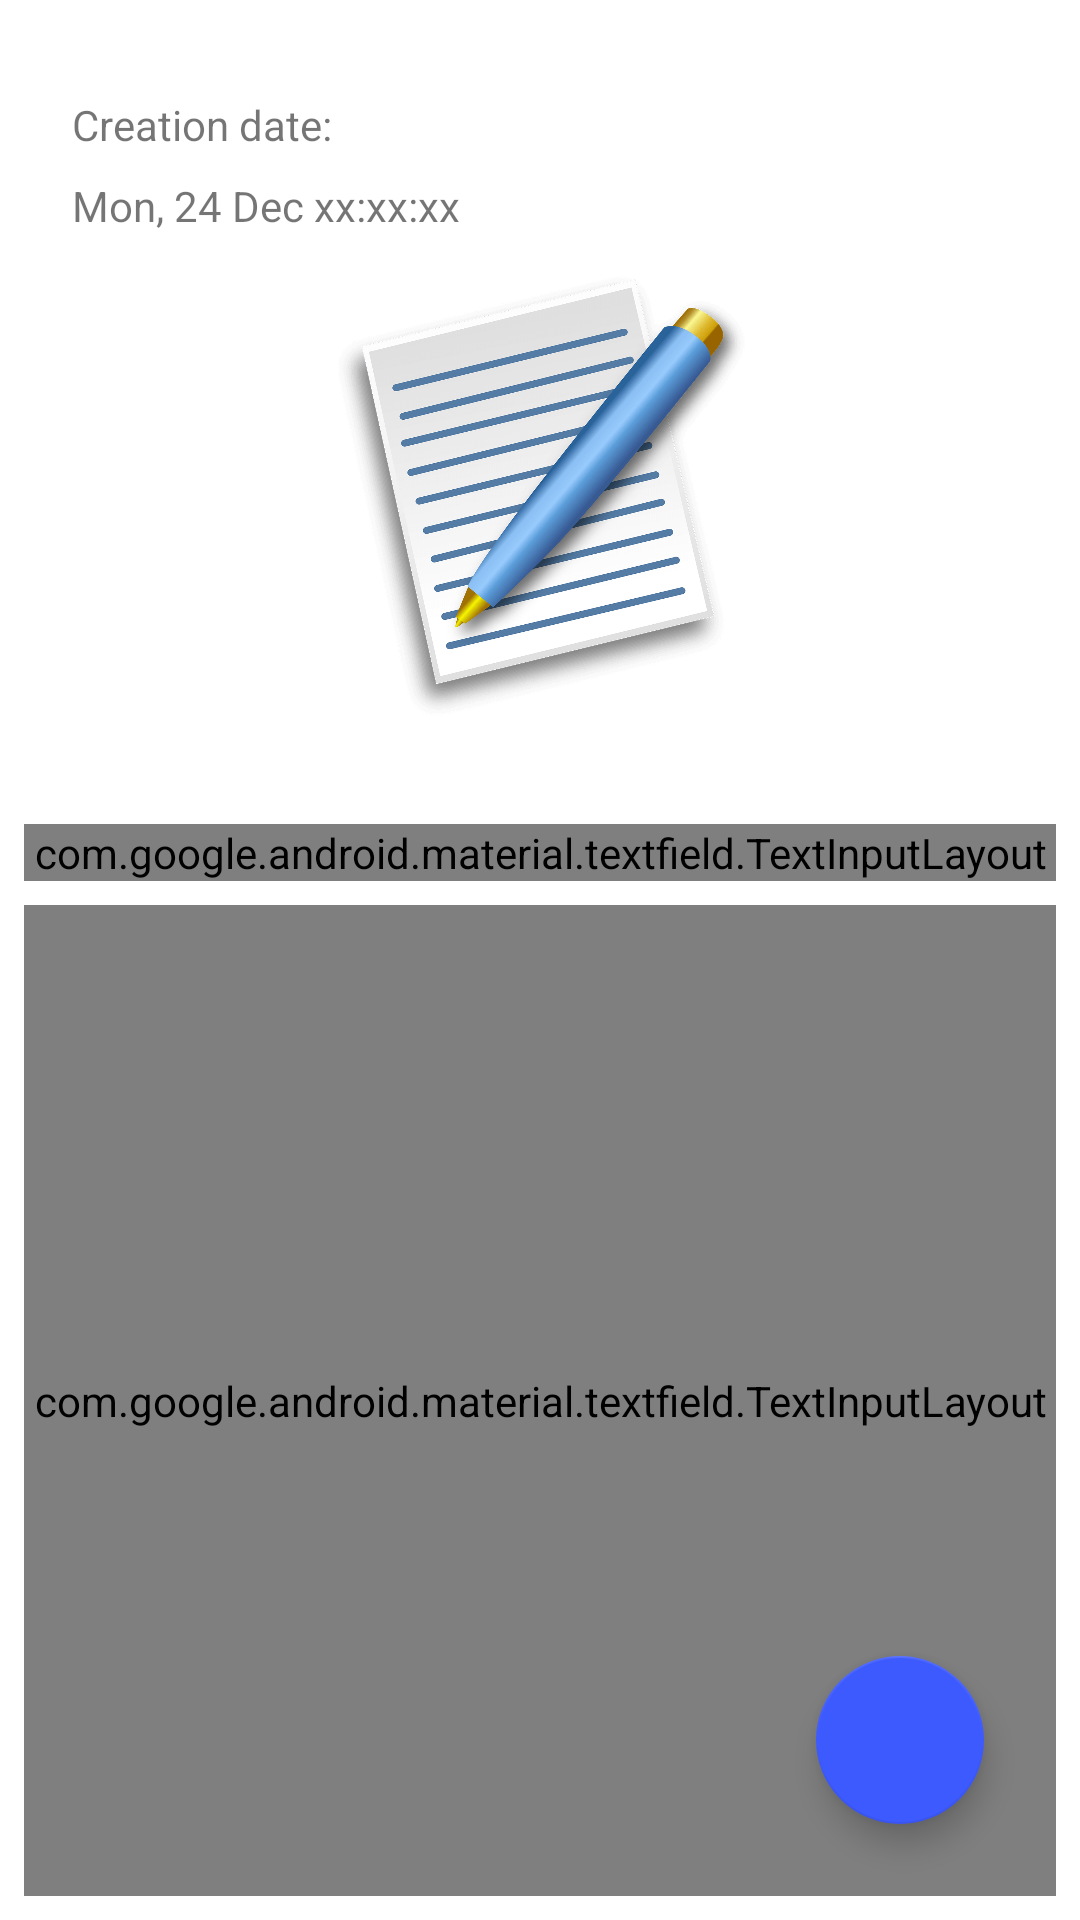

Here is an Android app screen rendered from its layout file. Give the layout XML and the strings, colors and styles it references.
<!-- AndroidManifest.xml: application theme AppTheme -->
<!-- res/layout/fragment_notes_details.xml -->
<?xml version="1.0" encoding="utf-8"?>
<androidx.constraintlayout.widget.ConstraintLayout xmlns:android="http://schemas.android.com/apk/res/android"
    xmlns:app="http://schemas.android.com/apk/res-auto"
    xmlns:tools="http://schemas.android.com/tools"
    android:layout_width="match_parent"
    android:layout_height="match_parent"
    android:background="@android:color/white"
    android:clickable="true"
    tools:context=".view.add.AddNotesFragment">

    <TextView
        android:id="@+id/tvCreationDateTitle"
        android:layout_width="match_parent"
        android:layout_height="wrap_content"
        android:text="@string/creation_date"
        android:layout_marginStart="@dimen/dimen_24dp"
        android:layout_marginTop="@dimen/dimen_32dp"
        app:layout_constraintStart_toStartOf="parent"
        app:layout_constraintTop_toTopOf="parent"/>

    <TextView
        android:id="@+id/tvCreationCurrentDate"
        android:layout_width="match_parent"
        android:layout_height="wrap_content"
        android:text="Mon, 24 Dec xx:xx:xx"
        android:layout_marginStart="@dimen/dimen_24dp"
        android:layout_marginTop="@dimen/dimen_8dp"
        app:layout_constraintStart_toStartOf="parent"
        app:layout_constraintTop_toBottomOf="@id/tvCreationDateTitle"/>

    <ImageView
        android:id="@+id/ivNotePhoto"
        android:layout_width="150dp"
        android:layout_height="150dp"
        android:layout_marginTop="64dp"
        android:src="@drawable/awesomenote"
        app:layout_constraintEnd_toEndOf="parent"
        app:layout_constraintStart_toStartOf="parent"
        app:layout_constraintTop_toTopOf="parent"
        app:layout_constraintBottom_toTopOf="@id/tilNoteDetailsTitle"/>

    <androidx.constraintlayout.widget.Guideline
        android:id="@+id/guideline3"
        android:layout_width="wrap_content"
        android:layout_height="wrap_content"
        android:orientation="horizontal"
        app:layout_constraintGuide_percent="0.5" />

    <com.google.android.material.textfield.TextInputLayout
        android:id="@+id/tilNoteDetailsTitle"
        style="@style/Widget.MaterialComponents.TextInputLayout.OutlinedBox"
        android:layout_width="0dp"
        android:layout_height="wrap_content"
        android:layout_marginStart="@dimen/dimen_8dp"
        android:layout_marginTop="@dimen/dimen_8dp"
        android:layout_marginEnd="@dimen/dimen_8dp"
        app:layout_constraintEnd_toEndOf="parent"
        app:layout_constraintStart_toStartOf="parent"
        app:layout_constraintBottom_toTopOf="@+id/guideline3"
        app:layout_constraintTop_toBottomOf="@id/ivNotePhoto">

        <EditText
            android:id="@+id/etNoteDetailsTitle"
            android:layout_width="match_parent"
            android:layout_height="wrap_content"
            android:hint="@string/note_title"
            android:maxLines="1"
            android:ems="10"
            android:inputType="text" />
    </com.google.android.material.textfield.TextInputLayout>

    <com.google.android.material.textfield.TextInputLayout
        android:id="@+id/tilNoteDetailsBody"
        style="@style/Widget.MaterialComponents.TextInputLayout.OutlinedBox"
        android:layout_width="0dp"
        android:layout_height="0dp"
        android:layout_margin="@dimen/dimen_8dp"
        app:layout_constraintEnd_toEndOf="parent"
        app:layout_constraintStart_toStartOf="parent"
        app:layout_constraintTop_toBottomOf="@id/tilNoteDetailsTitle"
        app:layout_constraintBottom_toBottomOf="parent"
        >

        <EditText
            android:id="@+id/etNoteDetailsBody"
            android:layout_width="match_parent"
            android:layout_height="@dimen/dimen_560dp"
            android:scrollbars="vertical"
            android:hint="@string/note_body"
            android:gravity="top"
            android:inputType="textMultiLine" />
    </com.google.android.material.textfield.TextInputLayout>

    <com.google.android.material.floatingactionbutton.FloatingActionButton
        android:id="@+id/fabDone"
        android:layout_width="wrap_content"
        android:layout_height="wrap_content"
        android:layout_marginEnd="@dimen/dimen_32dp"
        android:layout_marginBottom="@dimen/dimen_32dp"
        android:src="@drawable/ic_done"
        app:layout_constraintEnd_toEndOf="parent"
        app:layout_constraintBottom_toBottomOf="parent"/>

</androidx.constraintlayout.widget.ConstraintLayout>
<!-- resources referenced by this layout -->
<resources>
  <dimen name="dimen_24dp">24dp</dimen>
  <dimen name="dimen_32dp">32dp</dimen>
  <dimen name="dimen_560dp">560dp</dimen>
  <dimen name="dimen_8dp">8dp</dimen>
  <!-- drawable awesomenote: png bitmap (drawable-v24, 100930 bytes) -->
  <string name="creation_date">Creation date:</string>
  <string name="note_body">Body</string>
  <string name="note_title">Title</string>
  <style name="AppTheme" parent="Theme.AppCompat.Light.DarkActionBar">
          
          <item name="colorPrimary">@color/colorPrimary</item>
          <item name="colorPrimaryDark">@color/colorPrimaryDark</item>
          <item name="colorAccent">@color/colorAccent</item>
      </style>
  <color name="colorPrimary">#6200EE</color>
  <color name="colorPrimaryDark">#3700B3</color>
  <color name="colorAccent">#3D5AFE</color>
</resources>
